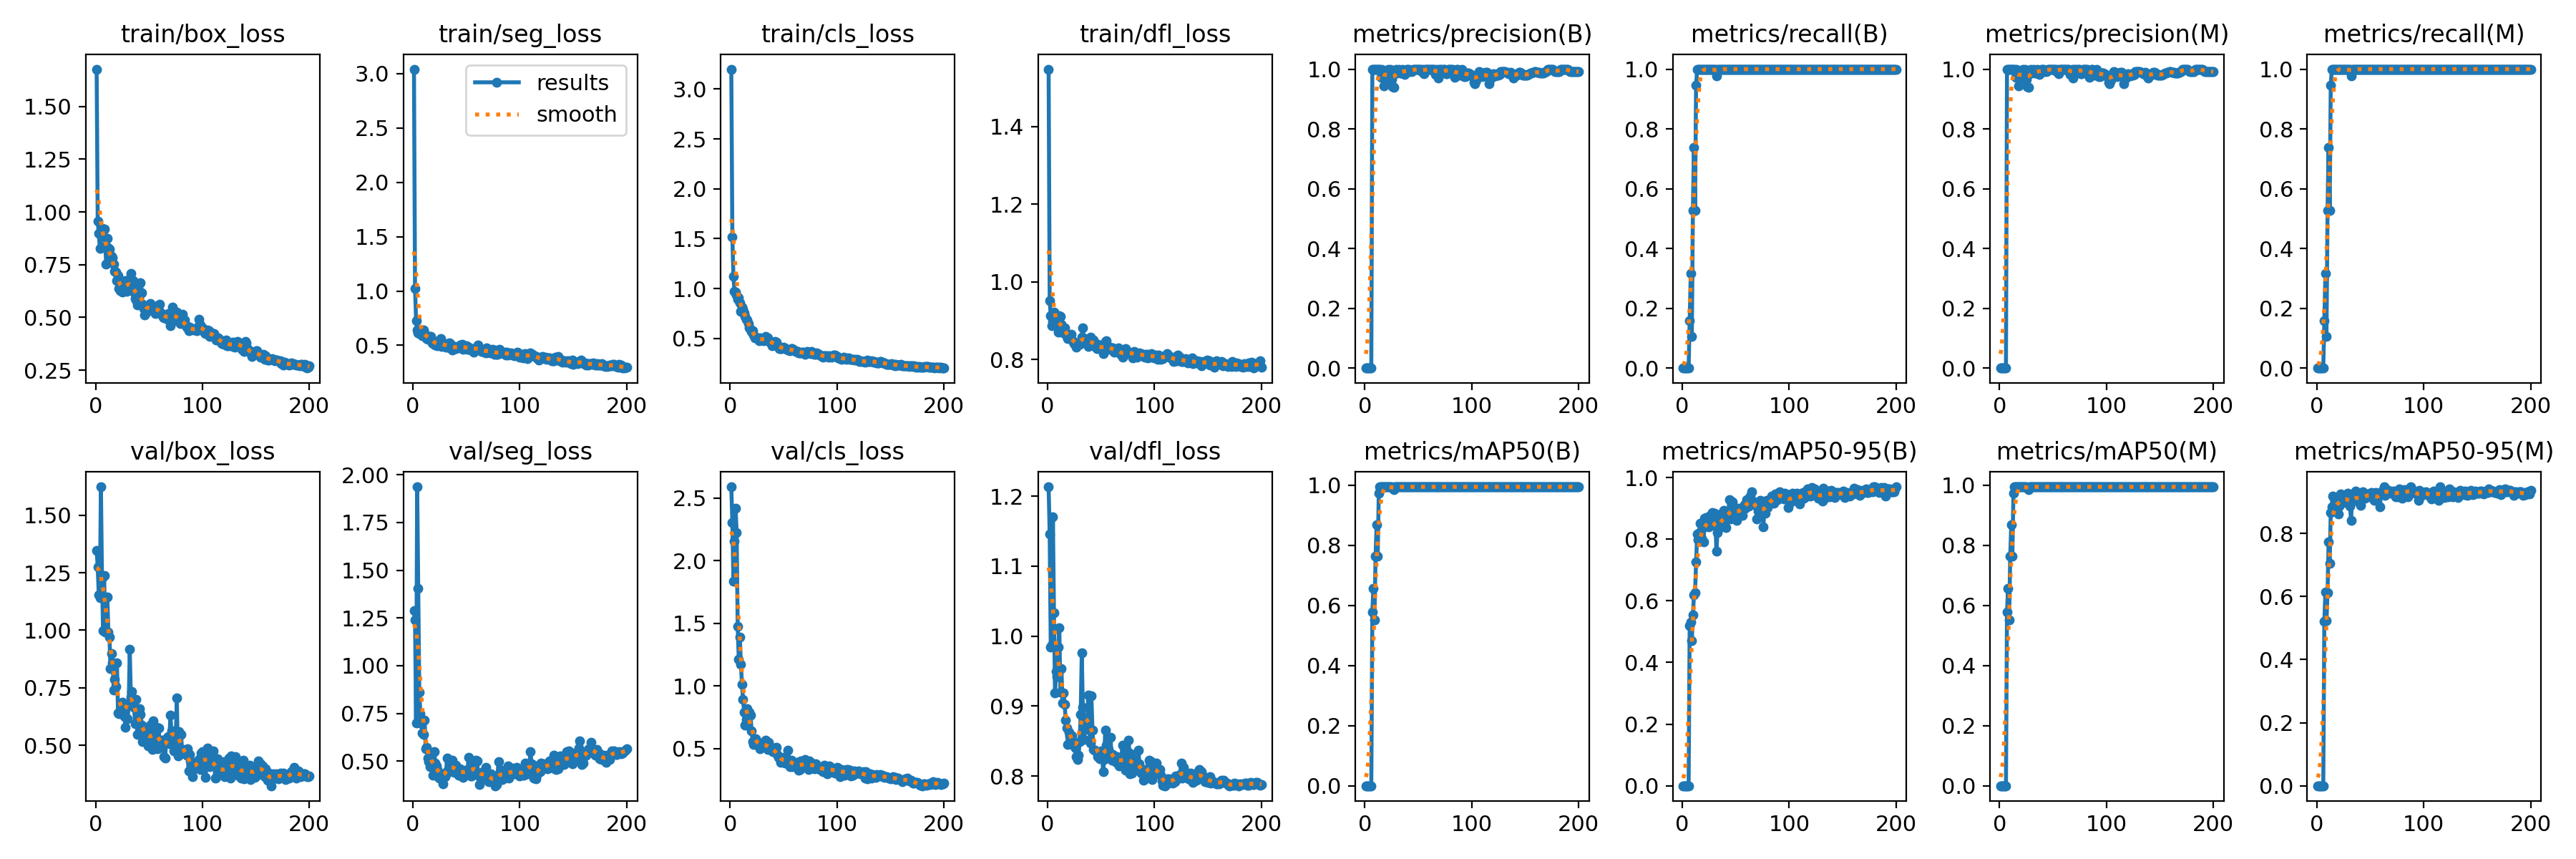

The file beside this chart, header and first rows:
epoch, train/box_loss, train/seg_loss, train/cls_loss, train/dfl_loss, metrics/precision(B), metrics/recall(B), metrics/mAP50(B), metrics/mAP50-95(B), metrics/precision(M), metrics/recall(M), metrics/mAP50(M), metrics/mAP50-95(M), val/box_loss, val/seg_loss, val/cls_loss, val/dfl_loss, lr/pg0, lr/pg1, lr/pg2
1, 1.677, 3.042, 3.199, 1.548, 0, 0, 0, 0, 0, 0, 0, 0, 1.347, 1.287, 2.589, 1.214, 0.00014, 0.00014, 0.00014
2, 0.9567, 1.023, 1.515, 0.9523, 0, 0, 0, 0, 0, 0, 0, 0, 1.276, 1.239, 2.303, 1.146, 0.0003, 0.0003, 0.0003
3, 0.8996, 0.7286, 1.12, 0.9122, 0, 0, 0, 0, 0, 0, 0, 0, 1.154, 0.7003, 1.835, 0.9843, 0.0004599, 0.0004599, 0.0004599
4, 0.8262, 0.6429, 0.9703, 0.8875, 0, 0, 0, 0, 0, 0, 0, 0, 1.143, 1.937, 2.156, 0.987, 0.0006197, 0.0006197, 0.0006197
5, 0.9042, 0.6133, 0.9613, 0.8977, 0, 0, 0, 0, 0, 0, 0, 0, 1.623, 1.406, 2.421, 1.17, 0.0007792, 0.0007792, 0.0007792
6, 0.9217, 0.6092, 0.9369, 0.9216, 0, 0, 0, 0, 0, 0, 0, 0, 1.23, 0.8615, 2.224, 1.034, 0.0009386, 0.0009386, 0.0009386
7, 0.8837, 0.6235, 0.8921, 0.8917, 1, 0.1579, 0.5789, 0.5184, 1, 0.1579, 0.5789, 0.5213, 0.9998, 0.7469, 1.474, 0.9185, 0.001098, 0.001098, 0.001098
8, 0.92, 0.6222, 0.9069, 0.8961, 1, 0.3158, 0.6579, 0.5321, 1, 0.3158, 0.6579, 0.615, 1.237, 0.6956, 1.216, 0.9494, 0.001256, 0.001256, 0.001256
9, 0.8414, 0.5864, 0.8599, 0.8926, 1, 0.1053, 0.5526, 0.4712, 1, 0.1053, 0.5526, 0.5237, 0.992, 0.6489, 1.389, 0.9425, 0.001414, 0.001414, 0.001414
10, 0.7513, 0.6408, 0.7728, 0.8706, 1, 0.5263, 0.7631, 0.5551, 1, 0.5263, 0.7631, 0.6121, 1.14, 0.641, 1.175, 0.9841, 0.001572, 0.001572, 0.001572
11, 0.8752, 0.6125, 0.8167, 0.913, 1, 0.7368, 0.8684, 0.619, 1, 0.7368, 0.8684, 0.774, 1.144, 0.7145, 1.012, 1.012, 0.001729, 0.001729, 0.001729
12, 0.831, 0.5917, 0.7908, 0.9115, 1, 0.5263, 0.7631, 0.626, 1, 0.5263, 0.7631, 0.7049, 0.991, 0.5646, 0.8926, 0.9194, 0.001886, 0.001886, 0.001886
13, 0.8249, 0.5624, 0.7544, 0.8904, 1, 0.9474, 0.9735, 0.7254, 1, 0.9474, 0.9735, 0.8675, 0.969, 0.5716, 0.7891, 0.9536, 0.001982, 0.001982, 0.001982
14, 0.774, 0.5584, 0.7233, 0.883, 1, 1, 0.995, 0.8166, 1, 1, 0.995, 0.8844, 0.8324, 0.5149, 0.6868, 0.9048, 0.001982, 0.001982, 0.001982
15, 0.7903, 0.5748, 0.6885, 0.8694, 0.9734, 1, 0.995, 0.7971, 0.9734, 1, 0.995, 0.9192, 0.8996, 0.4994, 0.7328, 0.919, 0.001979, 0.001979, 0.001979
16, 0.7838, 0.5823, 0.6815, 0.8826, 1, 1, 0.995, 0.8206, 1, 1, 0.995, 0.9124, 0.86, 0.4696, 0.8206, 0.9025, 0.001976, 0.001976, 0.001976
17, 0.754, 0.5832, 0.6458, 0.8716, 0.9932, 1, 0.995, 0.8506, 0.9932, 1, 0.995, 0.8992, 0.7406, 0.484, 0.7623, 0.8795, 0.001973, 0.001973, 0.001973
18, 0.7171, 0.523, 0.6078, 0.8596, 0.9436, 1, 0.995, 0.8032, 0.9436, 1, 0.995, 0.8928, 0.7855, 0.5458, 0.7927, 0.8682, 0.001969, 0.001969, 0.001969
19, 0.7152, 0.5189, 0.5911, 0.8532, 0.966, 1, 0.995, 0.8341, 0.966, 1, 0.995, 0.8953, 0.7558, 0.4253, 0.7663, 0.8451, 0.001965, 0.001965, 0.001965
20, 0.6742, 0.5151, 0.571, 0.8602, 0.9803, 1, 0.995, 0.7914, 0.9803, 1, 0.995, 0.8629, 0.859, 0.5492, 0.6432, 0.8629, 0.001961, 0.001961, 0.001961
21, 0.698, 0.4999, 0.5736, 0.8621, 0.9886, 1, 0.995, 0.8676, 0.9886, 1, 0.995, 0.8873, 0.6421, 0.4905, 0.557, 0.8576, 0.001956, 0.001956, 0.001956
22, 0.6367, 0.5392, 0.5314, 0.866, 1, 0.9997, 0.995, 0.8705, 1, 0.9997, 0.995, 0.9249, 0.6392, 0.4767, 0.5314, 0.8578, 0.001951, 0.001951, 0.001951
23, 0.626, 0.496, 0.5048, 0.851, 0.9972, 1, 0.995, 0.8411, 0.9972, 1, 0.995, 0.9042, 0.6451, 0.4548, 0.5547, 0.8569, 0.001947, 0.001947, 0.001947
24, 0.6431, 0.5178, 0.5095, 0.8461, 1, 1, 0.995, 0.8578, 1, 1, 0.995, 0.914, 0.6601, 0.4143, 0.5776, 0.8468, 0.001942, 0.001942, 0.001942
25, 0.6218, 0.5147, 0.5049, 0.8418, 0.9648, 1, 0.995, 0.8404, 0.9648, 1, 0.995, 0.8989, 0.6864, 0.4119, 0.5485, 0.8429, 0.001936, 0.001936, 0.001936
26, 0.6387, 0.5653, 0.5022, 0.8407, 0.941, 1, 0.99, 0.8776, 0.941, 1, 0.99, 0.9179, 0.6545, 0.4275, 0.5492, 0.8395, 0.00193, 0.00193, 0.00193
27, 0.6409, 0.487, 0.4779, 0.8318, 0.9394, 1, 0.9845, 0.8435, 0.9394, 1, 0.9845, 0.9156, 0.6264, 0.431, 0.5382, 0.8275, 0.001925, 0.001925, 0.001925
28, 0.6731, 0.5076, 0.5063, 0.8385, 0.9838, 1, 0.995, 0.8857, 0.9838, 1, 0.995, 0.91, 0.5787, 0.3812, 0.4982, 0.8233, 0.001919, 0.001919, 0.001919
29, 0.6224, 0.5125, 0.4865, 0.8391, 1, 1, 0.995, 0.8479, 1, 1, 0.995, 0.9275, 0.6732, 0.4149, 0.5429, 0.8298, 0.001912, 0.001912, 0.001912
30, 0.6665, 0.5001, 0.4888, 0.8401, 0.9874, 1, 0.995, 0.8849, 0.9874, 1, 0.995, 0.9147, 0.6147, 0.4184, 0.522, 0.8492, 0.001906, 0.001906, 0.001906
31, 0.6343, 0.4849, 0.4733, 0.8442, 0.9957, 1, 0.995, 0.8645, 0.9957, 1, 0.995, 0.8877, 0.6758, 0.4416, 0.514, 0.8876, 0.001899, 0.001899, 0.001899
32, 0.6829, 0.4859, 0.4835, 0.858, 1, 0.9782, 0.995, 0.7602, 1, 0.9782, 0.995, 0.8419, 0.9162, 0.5162, 0.5448, 0.9756, 0.001892, 0.001892, 0.001892
33, 0.7101, 0.5138, 0.5162, 0.8819, 0.9863, 1, 0.995, 0.821, 0.9863, 1, 0.995, 0.9163, 0.7096, 0.441, 0.5707, 0.8986, 0.001885, 0.001885, 0.001885
34, 0.6597, 0.5219, 0.506, 0.8476, 0.987, 1, 0.995, 0.8346, 0.987, 1, 0.995, 0.9124, 0.7337, 0.4726, 0.5203, 0.8521, 0.001878, 0.001878, 0.001878
35, 0.6763, 0.5172, 0.5059, 0.8542, 1, 1, 0.995, 0.8521, 1, 1, 0.995, 0.9157, 0.6754, 0.4504, 0.4948, 0.8734, 0.00187, 0.00187, 0.00187
36, 0.6215, 0.4728, 0.4789, 0.8508, 0.9891, 1, 0.995, 0.8813, 0.9891, 1, 0.995, 0.9344, 0.6658, 0.4702, 0.553, 0.8791, 0.001862, 0.001862, 0.001862
37, 0.5887, 0.4587, 0.4596, 0.8517, 0.9824, 1, 0.995, 0.8814, 0.9824, 1, 0.995, 0.9221, 0.5957, 0.5054, 0.497, 0.8665, 0.001854, 0.001854, 0.001854
38, 0.5826, 0.4897, 0.4547, 0.8342, 0.9923, 1, 0.995, 0.8425, 0.9923, 1, 0.995, 0.9156, 0.7012, 0.4777, 0.5109, 0.9154, 0.001846, 0.001846, 0.001846
39, 0.5582, 0.4905, 0.4281, 0.842, 1, 1, 0.995, 0.8924, 1, 1, 0.995, 0.9, 0.5473, 0.4416, 0.4818, 0.8694, 0.001837, 0.001837, 0.001837
40, 0.6453, 0.4722, 0.4536, 0.8575, 1, 1, 0.995, 0.8651, 1, 1, 0.995, 0.9076, 0.6068, 0.4771, 0.4741, 0.8467, 0.001829, 0.001829, 0.001829
41, 0.6054, 0.4747, 0.4526, 0.8412, 1, 1, 0.995, 0.8387, 1, 1, 0.995, 0.8894, 0.6583, 0.4415, 0.5074, 0.9151, 0.00182, 0.00182, 0.00182
42, 0.6644, 0.4792, 0.4676, 0.8501, 0.9907, 1, 0.995, 0.8736, 0.9907, 1, 0.995, 0.9237, 0.636, 0.4531, 0.4881, 0.866, 0.001811, 0.001811, 0.001811
43, 0.618, 0.4832, 0.4634, 0.851, 0.993, 1, 0.995, 0.8747, 0.993, 1, 0.995, 0.9329, 0.5886, 0.4278, 0.5087, 0.8381, 0.001802, 0.001802, 0.001802
44, 0.5622, 0.5008, 0.4314, 0.8346, 0.9919, 1, 0.995, 0.9286, 0.9919, 1, 0.995, 0.9115, 0.5174, 0.4606, 0.4565, 0.8366, 0.001792, 0.001792, 0.001792
45, 0.5418, 0.5029, 0.4183, 0.8352, 1, 1, 0.995, 0.8663, 1, 1, 0.995, 0.9116, 0.5761, 0.4439, 0.4338, 0.8358, 0.001783, 0.001783, 0.001783
46, 0.5105, 0.5087, 0.4009, 0.8285, 1, 1, 0.995, 0.884, 1, 1, 0.995, 0.9172, 0.5433, 0.4503, 0.4374, 0.8337, 0.001773, 0.001773, 0.001773
47, 0.5224, 0.4628, 0.3952, 0.8396, 1, 1, 0.995, 0.9214, 1, 1, 0.995, 0.926, 0.5481, 0.4154, 0.3911, 0.828, 0.001763, 0.001763, 0.001763
48, 0.5436, 0.4832, 0.3991, 0.8369, 1, 1, 0.995, 0.8979, 1, 1, 0.995, 0.9266, 0.5645, 0.4398, 0.4066, 0.8322, 0.001753, 0.001753, 0.001753
49, 0.5561, 0.4735, 0.4041, 0.8283, 1, 1, 0.995, 0.8926, 1, 1, 0.995, 0.9163, 0.498, 0.453, 0.3983, 0.8246, 0.001742, 0.001742, 0.001742
50, 0.5504, 0.4989, 0.415, 0.8325, 1, 1, 0.995, 0.8924, 1, 1, 0.995, 0.922, 0.5187, 0.4359, 0.3967, 0.8359, 0.001732, 0.001732, 0.001732
51, 0.5653, 0.4635, 0.3979, 0.8332, 1, 1, 0.995, 0.8619, 1, 1, 0.995, 0.9298, 0.5873, 0.4337, 0.3865, 0.833, 0.001721, 0.001721, 0.001721
52, 0.5375, 0.4816, 0.3969, 0.8149, 1, 1, 0.995, 0.9003, 1, 1, 0.995, 0.9179, 0.5156, 0.5196, 0.4374, 0.8059, 0.00171, 0.00171, 0.00171
53, 0.5343, 0.4651, 0.3939, 0.8294, 0.9915, 1, 0.995, 0.8973, 0.9915, 1, 0.995, 0.9133, 0.4836, 0.4351, 0.3896, 0.8241, 0.001699, 0.001699, 0.001699
54, 0.5381, 0.459, 0.3842, 0.8463, 1, 1, 0.995, 0.8912, 1, 1, 0.995, 0.9057, 0.6063, 0.4229, 0.4852, 0.8656, 0.001688, 0.001688, 0.001688
55, 0.5341, 0.4624, 0.3864, 0.8492, 0.9849, 1, 0.995, 0.8873, 0.9849, 1, 0.995, 0.9309, 0.5314, 0.4216, 0.3959, 0.8443, 0.001676, 0.001676, 0.001676
56, 0.5199, 0.4705, 0.3765, 0.8267, 1, 1, 0.995, 0.8778, 1, 1, 0.995, 0.9151, 0.5776, 0.465, 0.3567, 0.8399, 0.001665, 0.001665, 0.001665
57, 0.5435, 0.4365, 0.3984, 0.8287, 1, 1, 0.995, 0.906, 1, 1, 0.995, 0.9183, 0.58, 0.4927, 0.406, 0.838, 0.001653, 0.001653, 0.001653
58, 0.5551, 0.4703, 0.3969, 0.8313, 1, 1, 0.995, 0.9128, 1, 1, 0.995, 0.9178, 0.4868, 0.4463, 0.3574, 0.8252, 0.001641, 0.001641, 0.001641
59, 0.5351, 0.47, 0.3837, 0.826, 1, 1, 0.995, 0.9014, 1, 1, 0.995, 0.8851, 0.5768, 0.5064, 0.3898, 0.8551, 0.001629, 0.001629, 0.001629
60, 0.5634, 0.4916, 0.384, 0.8306, 1, 1, 0.995, 0.9287, 1, 1, 0.995, 0.9293, 0.512, 0.4998, 0.3722, 0.8221, 0.001617, 0.001617, 0.001617
... 140 more rows
